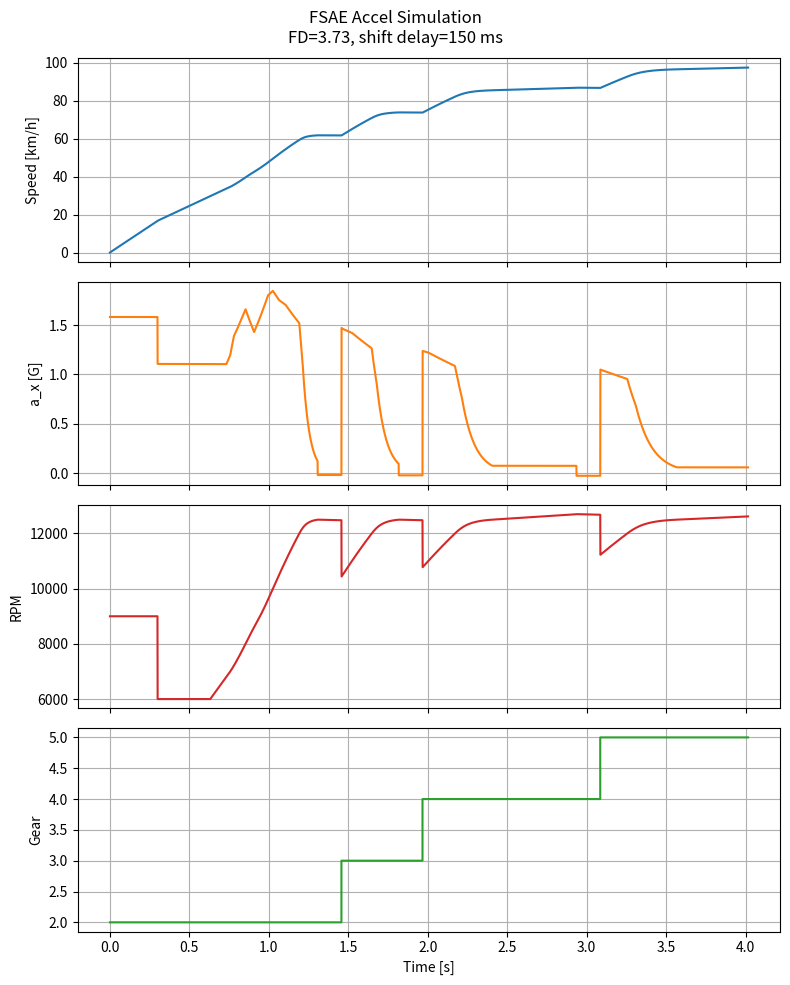

Source code (Python):
import numpy as np
import matplotlib.pyplot as plt

# Vehicle & environment
M_VEHICLE = 226.0       # [kg] vehicle + driver mass
M_REAR_AXLE = 0.62      # [%] mass percent on rear axle
CG_H_OVER_WHEEL = 0.18  # [m] CG height / Wheelbase
LIFT_FACTOR = -7.33     # [m^2]
LIFT_SPLIT = 0.5        # [%]
G = 9.81                # [m/s^2] gravity
CR = 0.012              # [-] rolling resistance coefficient
MU_LONG = 0.9           # [-] friction coefficient of the tires
R_TIRE = 0.2032         # [m] effective loaded tire radius
D_AIR = 1.225           # [kg/m^3] air density
CD = 0.1                # [-] drag coefficient
A_FRONTAL = 1.0         # [m^2] frontal area
DRAG_COEFF = 0.5 * D_AIR * CD * A_FRONTAL  # [N/(m/s)^2] coefficient for F_drag = D * v^2

# Powertrain
PRIMARY_REDUCTION = 1.974     # [-] engine primary reduction
FINAL_DRIVE = 3.727           # [-] final drive ratio
GEAR_RATIOS = {
    1: 2.687,
    2: 2.105,
    3: 1.761,
    4: 1.521,
    5: 1.347,
    6: 1.23,
}

ENGINE_REDLINE_RPM = 13000.0  # [rpm]
ENGINE_IDLE_RPM = 6000.0      # [rpm]
ENGINE_LAUNCH_RPM = 9000.0    # [rpm]
LAUNCH_DURATION = 0.3         # [s]

# Torque map
# Linearly interpolated between these points [rpm, lbft]
WHEEL_TORQUE_POINTS = np.array([
    [6800.0, 24.0],
    [7000.0, 26.0],
    [7200.0, 30.0],
    [8000.0, 36.0],
    [8600.0, 31.0],
    [9600.0, 39.0],
    [10000.0, 40.0],
    [10500.0, 38.0],
    [11000.0, 37.0],
    [12000.0, 33.0],
    [12200.0, 24.0],
    [12500.0, 3.0]
])

# Shifting & control
SHIFT_DELAY = 0.15       # [s] duration of no drive force during an upshift
USE_AUTO_SHIFT = True    # if False, no shifting: stay in 1st gear

# Per-gear upshift RPM thresholds
SHIFT_RPM_THRESHOLDS = {
    1: 11000.0,
    2: 12500.0,
    3: 12500.0,
    4: 12700.0,
    5: 13000.0,
    6: None,     # no upshift from 6th
}

# Simulation control
DT = 0.001               # [s] time step
T_MAX = 10.0             # [s] safety time limit

# Distance Based
TARGET_DISTANCE = 75.0   # [m] acceleration event distance (FSAE-style)

# Or Speed Based
TARGET_SPEED_KMH = 100.0           # [km/h] target speed
TARGET_SPEED_MS = TARGET_SPEED_KMH / 3.6  # [m/s]

def wheel_torque_from_rpm(rpm: float) -> float:
    """
    Return wheel torque [N·m] at a given engine speed [rpm],
    using linear interpolation of ENGINE_TORQUE_POINTS_LBFT (in lb·ft).
    """
    rpms = WHEEL_TORQUE_POINTS[:, 0]
    torques_lbft = WHEEL_TORQUE_POINTS[:, 1]

    # Clamp rpm inside range
    if rpm <= rpms[0]:
        tq_lbft = torques_lbft[0]
    elif rpm >= rpms[-1]:
        tq_lbft = torques_lbft[-1]
    else:
        tq_lbft = float(np.interp(rpm, rpms, torques_lbft))

    # Convert to N·m for the rest of the model
    return tq_lbft * 1.35581795

def traction_limited_force(F_drive_ideal: float, mass: float, v: float) -> float:
    F_max = M_VEHICLE * MU_LONG * G * (M_VEHICLE * M_REAR_AXLE - CR * CG_H_OVER_WHEEL - (0.5 * D_AIR * LIFT_FACTOR) / (M_VEHICLE * G) * LIFT_FACTOR * LIFT_SPLIT * v**2) / (1.0 + MU_LONG * CG_H_OVER_WHEEL)

    return float(np.clip(F_drive_ideal, -F_max, F_max))

def simulate_run(final_drive: float = FINAL_DRIVE, shift_delay: float = SHIFT_DELAY):
    deltaT = 0.0
    velocity = 0.0
    deltaX = 0.0
    gear = 2
    shifting = False
    shift_time_left = 0.0
    next_gear = gear

    # Data recording lists
    ts = []
    xs = []
    vs = []
    axs = []
    gears = []
    eng_rpms = []
    drive_forces = []

    while deltaX < TARGET_DISTANCE and deltaT < T_MAX:
    #while velocity < TARGET_SPEED_MS and deltaT < T_MAX:
        # Wheel speed from vehicle speed
        omega_w = velocity / R_TIRE  # [rad/s]
        gear_ratio = GEAR_RATIOS[gear]

        if deltaT < LAUNCH_DURATION:
            # During launch: hold engine at (roughly) fixed high RPM
            engine_rpm = np.clip(ENGINE_LAUNCH_RPM, ENGINE_IDLE_RPM, ENGINE_REDLINE_RPM)
        else:
            # After launch: fully coupled engine–wheel kinematics
            engine_rad_per_s = omega_w * PRIMARY_REDUCTION * gear_ratio * final_drive
            engine_rpm = engine_rad_per_s * 60.0 / (2.0 * np.pi)
            engine_rpm = np.clip(engine_rpm, ENGINE_IDLE_RPM, ENGINE_REDLINE_RPM)

        # Automatic upshift logic (initiate shift)
        if USE_AUTO_SHIFT and not shifting:
            shift_rpm = SHIFT_RPM_THRESHOLDS[gear]
            if shift_rpm is not None and engine_rpm >= shift_rpm and gear < max(GEAR_RATIOS.keys()):
                # Start shift
                shifting = True
                shift_time_left = shift_delay
                next_gear = gear + 1

        # Compute drive force
        if shifting:
            F_drive = 0.0
            shift_time_left -= DT
            if shift_time_left <= 0.0:
                shifting = False
                gear = next_gear
        else:
            # Engine torque at current rpm
            T_e = wheel_torque_from_rpm(engine_rpm)

            # Driveline torque to wheel
            gear_ratio = GEAR_RATIOS[gear]
            T_in = T_e * PRIMARY_REDUCTION * gear_ratio * final_drive

            # Ideal wheel thrust
            F_drive_ideal = T_in / R_TIRE

            # Apply simple traction limit
            F_drive = traction_limited_force(F_drive_ideal, M_VEHICLE, velocity)

        # Resistive forces
        F_drag = DRAG_COEFF * velocity**2
        F_roll = CR * M_VEHICLE * G

        # Longitudinal acceleration
        a_x = (F_drive - F_drag - F_roll) / M_VEHICLE

        # Integrate state (simple Euler)
        velocity = velocity + a_x * DT
        if velocity < 0.0:
            velocity = 0.0
        deltaX = deltaX + velocity * DT
        deltaT = deltaT + DT

        # Record data
        ts.append(deltaT)
        xs.append(deltaX)
        vs.append(velocity)
        axs.append(a_x)
        gears.append(gear)
        eng_rpms.append(engine_rpm)
        drive_forces.append(F_drive)

    results = {
        "t": np.array(ts),
        "x": np.array(xs),
        "v": np.array(vs),
        "a": np.array(axs),
        "gear": np.array(gears),
        "engine_rpm": np.array(eng_rpms),
        "F_drive": np.array(drive_forces),
        "t_final": deltaT,
        "x_final": deltaX,
        "v_final": velocity,
        "final_drive": final_drive,
        "shift_delay": shift_delay,
    }
    return results

def print_distance_summary(results):
    """Print a short summary of the run."""
    t_final = results["t_final"]
    v_final = results["v_final"]
    print(f"Final distance: {TARGET_DISTANCE:.1f} m")
    print(f"Time to {TARGET_DISTANCE:.1f} m: {t_final:.3f} s")
    print(f"Final speed: {v_final * 3.6:.1f} km/h")

def print_time_summary(results):
    """Print a short summary of the run."""
    t_final = results["t_final"]
    v_final = results["v_final"]
    x_final = results["x_final"]
    print(f"Target: 0 -> {TARGET_SPEED_KMH:.0f} km/h")
    print(f"Time to {TARGET_SPEED_KMH:.0f} km/h: {t_final:.3f} s")
    print(f"Speed at end: {v_final * 3.6:.1f} km/h")
    print(f"Distance covered: {x_final:.1f} m")

def plot_results(results):
    """Plot speed, acceleration, and gear vs time."""
    t = results["t"]
    v = results["v"]
    a = results["a"]
    gear = results["gear"]
    rpm = results["engine_rpm"]

    fig, axs = plt.subplots(4, 1, figsize=(8, 10), sharex=True)

    # Speed
    axs[0].plot(t, v * 3.6, label="Speed")
    axs[0].set_ylabel("Speed [km/h]")
    axs[0].grid(True)

    # Acceleration in Gs
    axs[1].plot(t, a / G, label="Accel", color="C1")  # G = 9.81 defined at top
    axs[1].set_ylabel("a_x [G]")
    axs[1].grid(True)
    
    # Engine RPM
    axs[2].plot(t, rpm, label="Engine RPM", color="C3")
    axs[2].set_ylabel("RPM")
    axs[2].grid(True)

    # Gear
    axs[3].step(t, gear, where="post", label="Gear", color="C2")
    axs[3].set_ylabel("Gear")
    axs[3].set_xlabel("Time [s]")
    axs[3].grid(True)

    fig.suptitle(
        f"FSAE Accel Simulation\nFD={results['final_drive']:.2f}, "
        f"shift delay={results['shift_delay']*1000:.0f} ms"
    )
    plt.tight_layout()
    plt.show()

def plot_torque_curve():
    """Plot the engine torque curve using engine_torque_from_rpm()."""
    # Base RPM points from the map (for markers)
    rpms_base = WHEEL_TORQUE_POINTS[:, 0]
    tq_lbft_base = WHEEL_TORQUE_POINTS[:, 1]

    # Smooth RPM range
    rpm_smooth = np.linspace(rpms_base[0], rpms_base[-1], 300)

    # Use the sim's interpolation function (returns N·m), then convert to lb·ft
    tq_nm_smooth = np.array([wheel_torque_from_rpm(r) for r in rpm_smooth])
    tq_lbft_smooth = tq_nm_smooth / 1.35581795

    plt.figure()
    plt.xlim(5000, 14000)
    plt.ylim(0, 100)
    plt.plot(rpm_smooth, tq_lbft_smooth, label="Torque (from engine_torque_from_rpm)", color="C0")
    plt.scatter(rpms_base, tq_lbft_base, color="C1", label="Input map points")
    plt.xlabel("Engine speed [rpm]")
    plt.ylabel("Wheel torque [lb·ft]")
    plt.title("Input Wheel Torque Map (via engine_torque_from_rpm)")
    plt.grid(True)
    plt.legend()
    plt.show()

if __name__ == "__main__":
    # Single run with current parameters
    res = simulate_run(FINAL_DRIVE, SHIFT_DELAY)
    #print_time_summary(res)
    print_distance_summary(res)
    plot_results(res)
    #plot_torque_curve()

    '''
    plt.figure()
    # small sweep over final drive ratios and shift delay times
    fds = np.linspace(2, 7, 40)
    shift_delays = np.linspace(0.09, 1, 20)

    for sd in shift_delays:
        times = []
        for fd in fds:
            res_fd = simulate_run(final_drive=fd, shift_delay=sd)
            times.append(res_fd['t_final'])
            print(f"FD={fd:.2f} -> time={res_fd['t_final']:.3f} s")
        plt.plot(times, fds, 'k')

    plt.ylabel("Final drive ratio")
    plt.xlabel(f"Time to {TARGET_DISTANCE:.0f} m [s]")
    plt.grid(True)
    plt.title(f"Shift Delay Time Effect on Final Drive Ratio)")
    plt.show()
    '''
